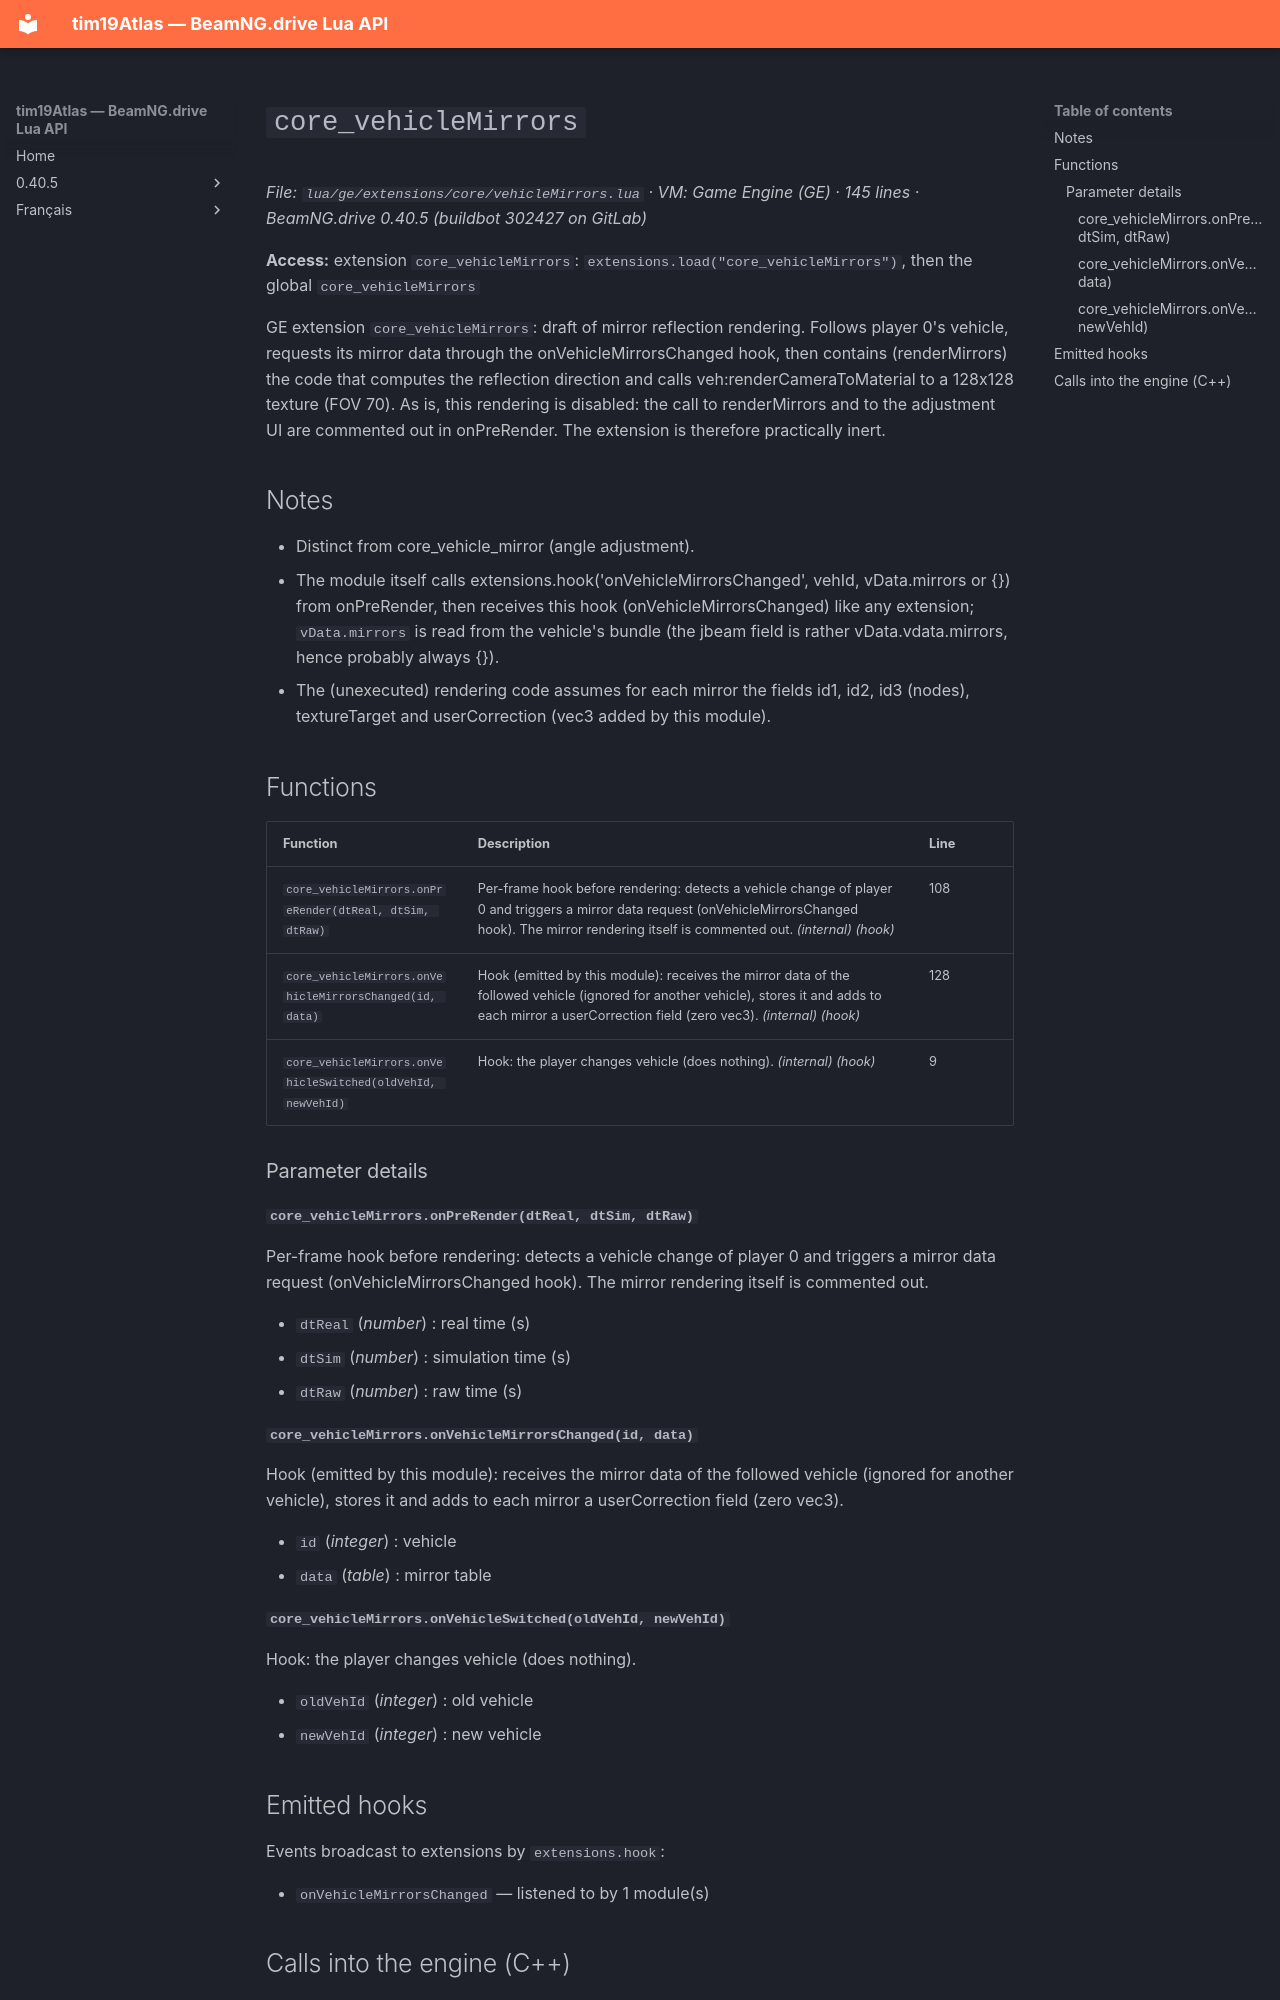

repository: Tim0219800/beamng-lua-atlas · page: 0.40.5/ge/extensions/core/vehicleMirrors.html · generator: mkdocs

# `core_vehicleMirrors`

*File: `lua/ge/extensions/core/vehicleMirrors.lua` · VM: Game Engine (GE) · 145 lines · BeamNG.drive 0.40.5 (buildbot 302427 on GitLab)*

**Access:** extension `core_vehicleMirrors`: `extensions.load("core_vehicleMirrors")`, then the global `core_vehicleMirrors`

GE extension `core_vehicleMirrors`: draft of mirror reflection rendering. Follows player 0's vehicle, requests its mirror data through the onVehicleMirrorsChanged hook, then contains (renderMirrors) the code that computes the reflection direction and calls veh:renderCameraToMaterial to a 128x128 texture (FOV 70). As is, this rendering is disabled: the call to renderMirrors and to the adjustment UI are commented out in onPreRender. The extension is therefore practically inert.

## Notes

- Distinct from core_vehicle_mirror (angle adjustment).
- The module itself calls extensions.hook('onVehicleMirrorsChanged', vehId, vData.mirrors or {}) from onPreRender, then receives this hook (onVehicleMirrorsChanged) like any extension; `vData.mirrors` is read from the vehicle's bundle (the jbeam field is rather vData.vdata.mirrors, hence probably always {}).
- The (unexecuted) rendering code assumes for each mirror the fields id1, id2, id3 (nodes), textureTarget and userCorrection (vec3 added by this module).

## Functions

| Function | Description | Line |
|---|---|---|
| `core_vehicleMirrors.onPreRender(dtReal, dtSim, dtRaw)` | Per-frame hook before rendering: detects a vehicle change of player 0 and triggers a mirror data request (onVehicleMirrorsChanged hook). The mirror rendering itself is commented out. *(internal)* *(hook)* | 108 |
| `core_vehicleMirrors.onVehicleMirrorsChanged(id, data)` | Hook (emitted by this module): receives the mirror data of the followed vehicle (ignored for another vehicle), stores it and adds to each mirror a userCorrection field (zero vec3). *(internal)* *(hook)* | 128 |
| `core_vehicleMirrors.onVehicleSwitched(oldVehId, newVehId)` | Hook: the player changes vehicle (does nothing). *(internal)* *(hook)* | 9 |

### Parameter details

#### `core_vehicleMirrors.onPreRender(dtReal, dtSim, dtRaw)`

Per-frame hook before rendering: detects a vehicle change of player 0 and triggers a mirror data request (onVehicleMirrorsChanged hook). The mirror rendering itself is commented out.

- `dtReal` (*number*) : real time (s)
- `dtSim` (*number*) : simulation time (s)
- `dtRaw` (*number*) : raw time (s)

#### `core_vehicleMirrors.onVehicleMirrorsChanged(id, data)`

Hook (emitted by this module): receives the mirror data of the followed vehicle (ignored for another vehicle), stores it and adds to each mirror a userCorrection field (zero vec3).

- `id` (*integer*) : vehicle
- `data` (*table*) : mirror table

#### `core_vehicleMirrors.onVehicleSwitched(oldVehId, newVehId)`

Hook: the player changes vehicle (does nothing).

- `oldVehId` (*integer*) : old vehicle
- `newVehId` (*integer*) : new vehicle
